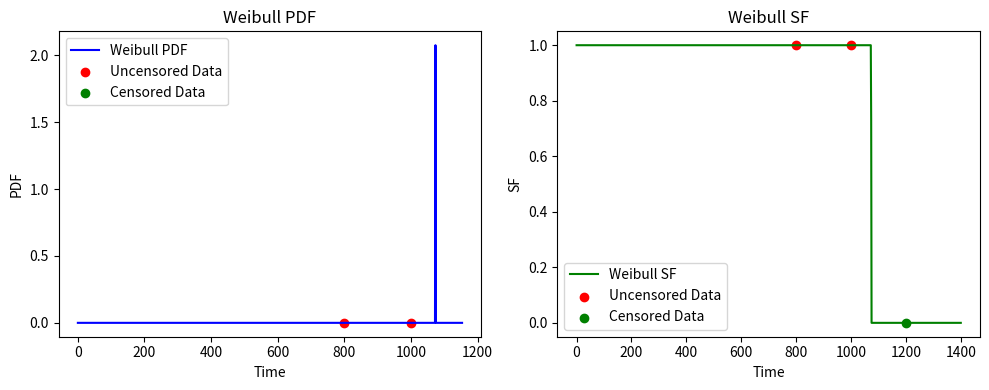

Python code for this plot:
import numpy as np
from scipy.optimize import minimize
import matplotlib.pyplot as plt

# Sample data
times = np.array([800, 1000, 1200])  # Your data
events = np.array([1, 1, 0])  # 1 if event observed, 0 if censored (assuming the last one is censored)

# Define the negative log-likelihood for the Weibull distribution with censoring
def neg_log_likelihood(params):
    shape, scale = params
    # Likelihood for uncensored data
    uncensored_likelihood = np.where(events == 1,
                                     np.log(shape) - np.log(scale) + (shape - 1) * (np.log(times) - np.log(scale)) - (times / scale) ** shape,
                                     0)
    # Likelihood for censored data
    censored_likelihood = np.where(events == 0,
                                    np.log(shape) - np.log(scale) + (shape - 1) * (np.log(times) - np.log(scale)) - (times / scale) ** shape,
                                    0)
    
    # Total likelihood is the sum of uncensored and censored likelihoods
    total_likelihood = uncensored_likelihood - 0.01 * censored_likelihood
    # Take the negative because we will minimize this function
    return -np.sum(total_likelihood)

# Initial guesses for shape and scale
initial_guess = [1.0, 1000.0]

# Minimize the negative log-likelihood
result = minimize(neg_log_likelihood, initial_guess, method='L-BFGS-B', bounds=[(0.001, None), (0.001, None)])

# Extract the estimated shape and scale parameters
shape_est, scale_est = result.x

# Calculate the PDF and SF for a fine grid of time points for plotting
time_grid = np.linspace(0, max(times) + 200, 1000)
pdf_values = (shape_est / scale_est) * ((time_grid / scale_est) ** (shape_est - 1)) * np.exp(-(time_grid / scale_est) ** shape_est)
sf_values = np.exp(-(time_grid / scale_est) ** shape_est)

# Get PDF and SF values for actual data points for plotting
pdf_data_points = (shape_est / scale_est) * ((times / scale_est) ** (shape_est - 1)) * np.exp(-(times / scale_est) ** shape_est)
sf_data_points = np.exp(-(times / scale_est) ** shape_est)

# Plotting
plt.figure(figsize=(10, 4))

# Plot PDF
plt.subplot(1, 2, 1)
plt.plot(time_grid, pdf_values, color='blue', label='Weibull PDF')
plt.scatter(times[events == 1], pdf_data_points[events == 1], color='red', label='Uncensored Data')  # Uncensored data points on PDF curve
plt.scatter(times[events == 0], pdf_data_points[events == 0], color='green', label='Censored Data')  # Censored data points on PDF curve
plt.xlabel('Time')
plt.ylabel('PDF')
plt.title('Weibull PDF')
plt.legend()

# Plot SF
plt.subplot(1, 2, 2)
plt.plot(time_grid, sf_values, color='green', label='Weibull SF')
plt.scatter(times[events == 1], sf_data_points[events == 1], color='red', label='Uncensored Data')  # Uncensored data points on SF curve
plt.scatter(times[events == 0], sf_data_points[events == 0], color='green', label='Censored Data')  # Censored data points on SF curve
plt.xlabel('Time')
plt.ylabel('SF')
plt.title('Weibull SF')
plt.legend()

plt.tight_layout()
plt.show()
